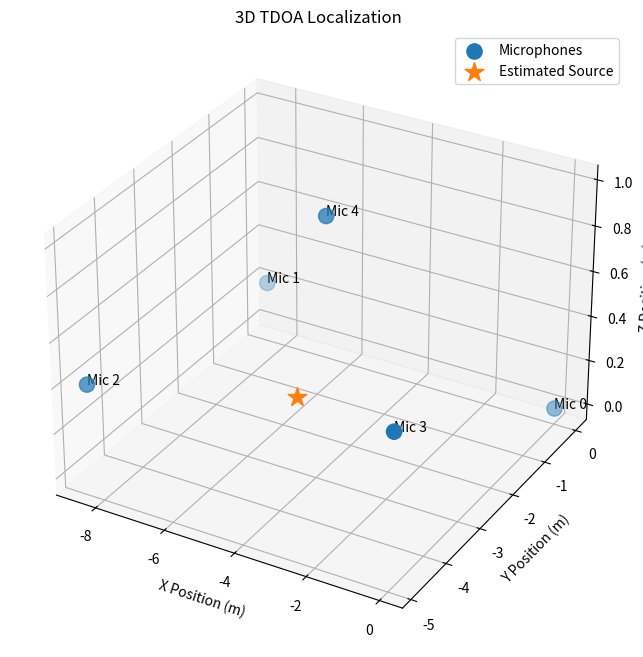

The script that saved this image:
import numpy as np
from scipy.optimize import minimize
import matplotlib.pyplot as plt
from mpl_toolkits.mplot3d import Axes3D

# ============================================================
# AUDIO SETTINGS
# ============================================================

SAMPLE_RATE = 96000       # Hz
SPEED_OF_SOUND = 339    # m/s

# ============================================================
# MICROPHONE POSITIONS (meters)
# Replace with your real coordinates
# ============================================================

mic_positions = np.array([
    [0.0, 0.0, 0.0],    # Mic 0 (reference)
    [-8.5352, 0.0, 0.2],    # Mic 1
    [-8.5352, -4.8768, 0.4],    # Mic 2
    [0.0, -4.8768, 0.6],    # Mic 3
    [-4.2726, -2.4384 , .9906]     # Mic 4 (raised in Z)
])

# ============================================================
# SAMPLE OFFSETS
#
# Relative to Mic 0
#
# Example:
# sample_offsets[0] = sample index difference
# between Mic1 and Mic0
# ============================================================

sample_offsets = np.array([

    485,     # Mic1 - Mic0

    45,     # Mic2 - Mic0

    -690.5,     # Mic3 - Mic0

    -834       # Mic4 - Mic0

])

# ============================================================
# CONVERT SAMPLES -> TIME
# ============================================================

tdoa = sample_offsets / SAMPLE_RATE

# ============================================================
# CONVERT TIME -> DISTANCE DIFFERENCE
# ============================================================

delta_d = SPEED_OF_SOUND * tdoa

# ============================================================
# ERROR FUNCTION
# ============================================================

def error_function(source_pos):

    ref_distance = np.linalg.norm(
        source_pos - mic_positions[0]
    )

    error = 0.0

    for i in range(1, len(mic_positions)):

        current_distance = np.linalg.norm(
            source_pos - mic_positions[i]
        )

        predicted_delta = (
            current_distance - ref_distance
        )

        measured_delta = delta_d[i - 1]

        error += (
            predicted_delta - measured_delta
        ) ** 2

    return error

# ============================================================
# INITIAL GUESS
# ============================================================

initial_guess = np.array([

    2.0,
    1.5,
    1.0

])

# ============================================================
# SOLVE
# ============================================================

result = minimize(
    error_function,
    initial_guess
)

estimated_source = result.x

# ============================================================
# PRINT RESULTS
# ============================================================

print("\n===================================")
print("3D TDOA ESTIMATED SOURCE LOCATION")
print("===================================")

print(f"X = {estimated_source[0]:.3f} m")
print(f"Y = {estimated_source[1]:.3f} m")
print(f"Z = {estimated_source[2]:.3f} m")

print("\nOptimization Success:", result.success)
print("Residual Error:", result.fun)

# ============================================================
# 3D PLOT
# ============================================================

fig = plt.figure(figsize=(10, 8))

ax = fig.add_subplot(
    111,
    projection='3d'
)

# ------------------------------------------------------------
# Plot microphones
# ------------------------------------------------------------

ax.scatter(

    mic_positions[:, 0],
    mic_positions[:, 1],
    mic_positions[:, 2],

    s=120,
    marker='o',
    label='Microphones'

)

# ------------------------------------------------------------
# Label microphones
# ------------------------------------------------------------

for i, mic in enumerate(mic_positions):

    ax.text(

        mic[0],
        mic[1],
        mic[2],

        f"Mic {i}",

        fontsize=10

    )

# ------------------------------------------------------------
# Plot estimated source
# ------------------------------------------------------------

ax.scatter(

    estimated_source[0],
    estimated_source[1],
    estimated_source[2],

    s=200,
    marker='*',
    label='Estimated Source'

)

# ------------------------------------------------------------
# Axis Labels
# ------------------------------------------------------------

ax.set_xlabel("X Position (m)")
ax.set_ylabel("Y Position (m)")
ax.set_zlabel("Z Position (m)")

ax.set_title("3D TDOA Localization")

ax.legend()

plt.show()
